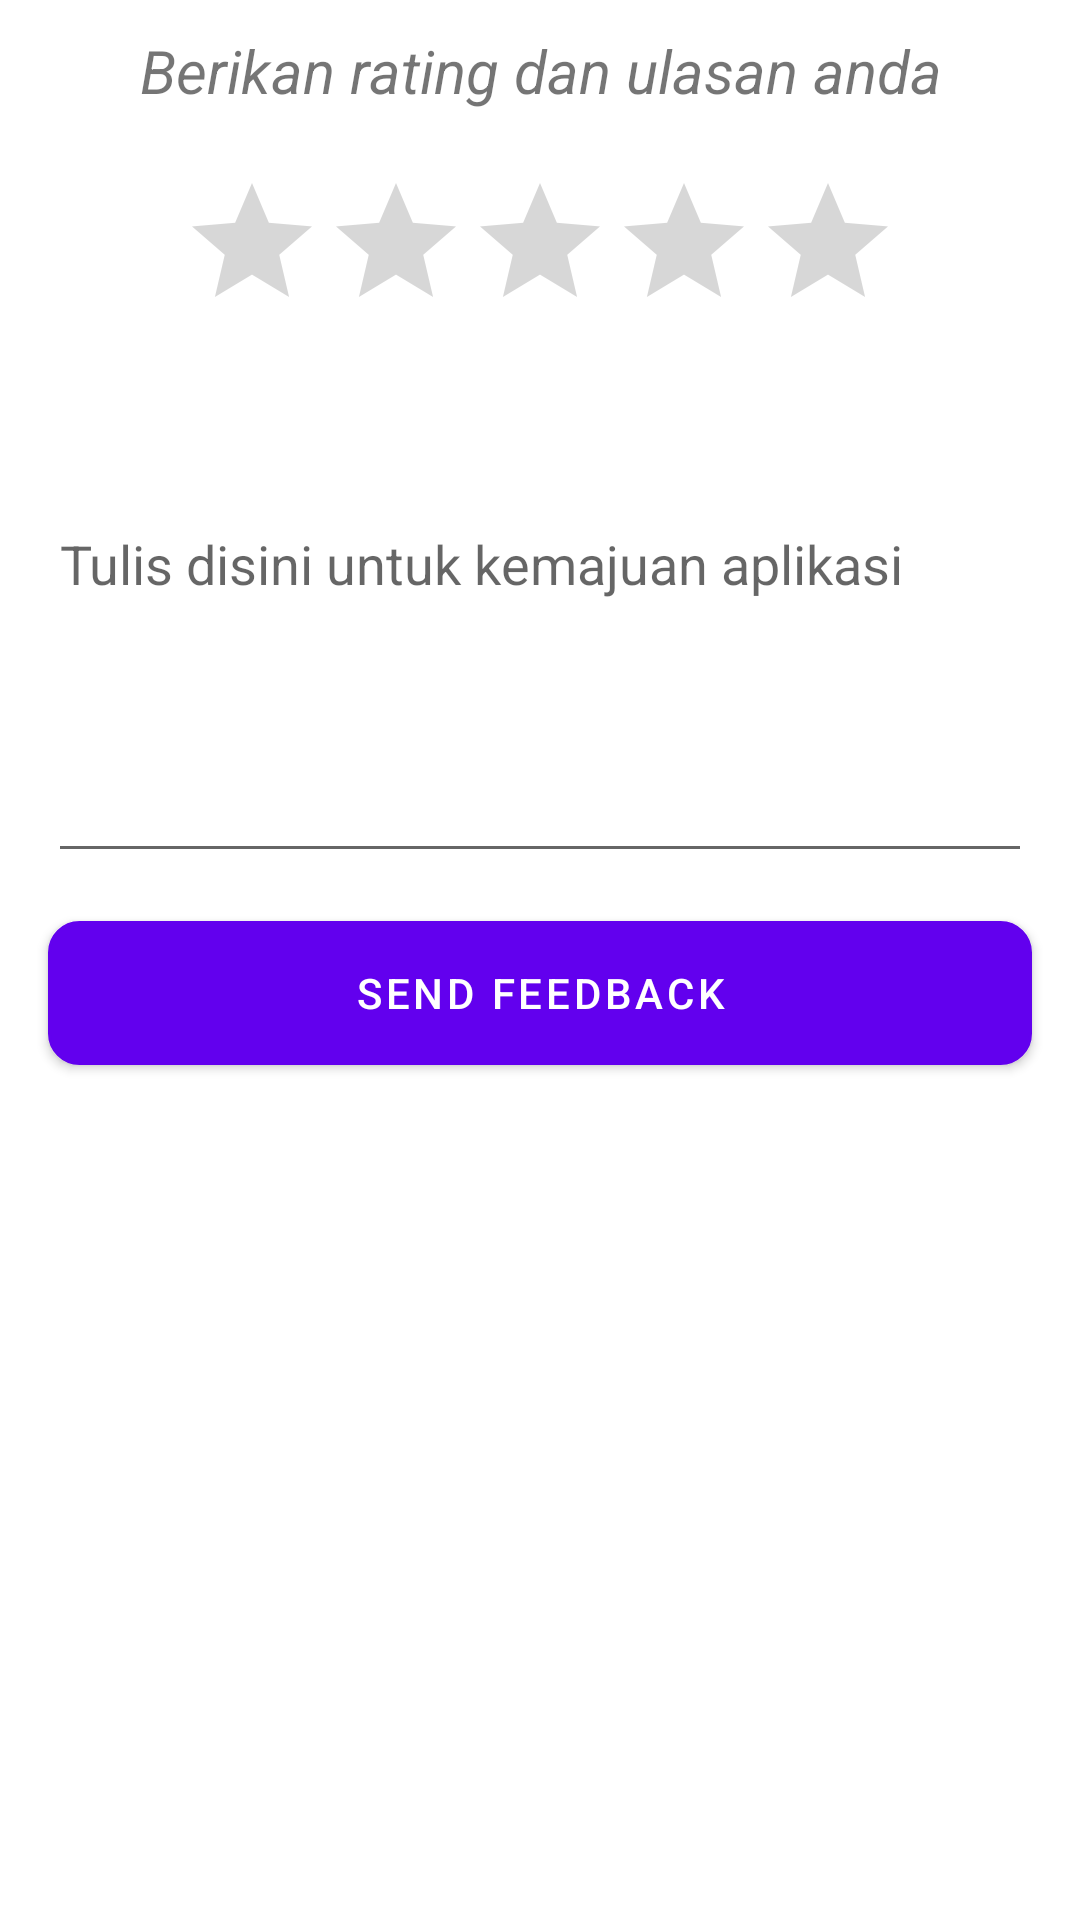

Produce the Android XML layout that renders to this screen, including the resource entries it uses.
<!-- AndroidManifest.xml: application theme AppTheme -->
<!-- res/layout/pop_rating.xml -->
<?xml version="1.0" encoding="utf-8"?>
<LinearLayout xmlns:android="http://schemas.android.com/apk/res/android"
    android:layout_width="match_parent"
    android:layout_height="match_parent"
    xmlns:tools="http://schemas.android.com/tools"
    android:orientation="vertical">

    <TextView
        android:layout_width="match_parent"
        android:layout_height="wrap_content"
        android:layout_marginTop="10dp"
        android:gravity="center_horizontal"
        android:text="Berikan rating dan ulasan anda"
        android:textSize="20sp"
        android:textStyle="italic" />

    <RatingBar
        android:id="@+id/ratingBar"
        android:layout_width="wrap_content"
        android:layout_height="wrap_content"
        android:layout_gravity="center"
        android:layout_marginTop="20dp"
        android:numStars="5"
        android:stepSize="1" />

    <TextView
        android:id="@+id/tv_rating"
        android:layout_width="wrap_content"
        android:layout_height="wrap_content"
        android:layout_gravity="center"
        android:layout_marginTop="10dp"
        tools:text="Awesome. I love it"
        android:textSize="16sp"
        android:textStyle="bold" />

    <EditText
        android:id="@+id/edt_feedback"
        android:layout_width="match_parent"
        android:layout_height="wrap_content"
        android:layout_marginLeft="@dimen/v_16dp"
        android:layout_marginTop="20dp"
        android:layout_marginRight="@dimen/v_16dp"
        android:ems="10"
        android:gravity="top"
        android:hint="Tulis disini untuk kemajuan aplikasi"
        android:inputType="textMultiLine"
        android:lines="5" />

    <Button
        android:id="@+id/btn_submit"
        android:layout_width="match_parent"
        android:layout_height="wrap_content"
        android:layout_marginLeft="@dimen/v_16dp"
        android:layout_marginTop="@dimen/v_16dp"
        android:layout_marginRight="@dimen/v_16dp"
        android:layout_marginBottom="@dimen/v_16dp"
        android:background="@drawable/btn_curve_pres"
        android:text="Send feedback"
        android:textColor="@android:color/white" />

</LinearLayout>
<!-- resources referenced by this layout -->
<resources>
  <dimen name="v_16dp">16dp</dimen>
  <!-- drawable btn_curve_pres (drawable) -->
  <?xml version="1.0" encoding="utf-8"?>
  <selector xmlns:android="http://schemas.android.com/apk/res/android" >
      <item android:state_pressed="true" >
          <shape android:shape="rectangle"  >
              <corners android:radius="10dip" />
              <stroke android:width="1dip" android:color="@color/deeppurple" />
              <solid android:color="@color/deeppurple"/>
          </shape>
      </item>
      <item android:state_focused="true">
          <shape android:shape="rectangle"  >
              <corners android:radius="10dip" />
              <stroke android:width="1dip" android:color="#5e7974" />
              <solid android:color="#58857e"/>
          </shape>
      </item>
      <item >
          <shape android:shape="rectangle"  >
              <corners android:radius="10dip" />
              <stroke android:width="1dip" android:color="@color/darkblue" />
              <solid android:color="@color/darkblue"/>
          </shape>
      </item>
  </selector>
  <style name="AppTheme" parent="Theme.MaterialComponents.Light.DarkActionBar">
          
          <item name="colorPrimary">@color/colorPrimary</item>
          <item name="colorPrimaryDark">@color/colorPrimaryDark</item>
          <item name="colorAccent">@color/colorAccent</item>
      </style>
  <color name="deeppurple">#7c4dff</color>
  <color name="darkblue">#23283a</color>
  <color name="colorPrimary">#6200EE</color>
  <color name="colorPrimaryDark">#3700B3</color>
  <color name="colorAccent">#03DAC5</color>
</resources>
